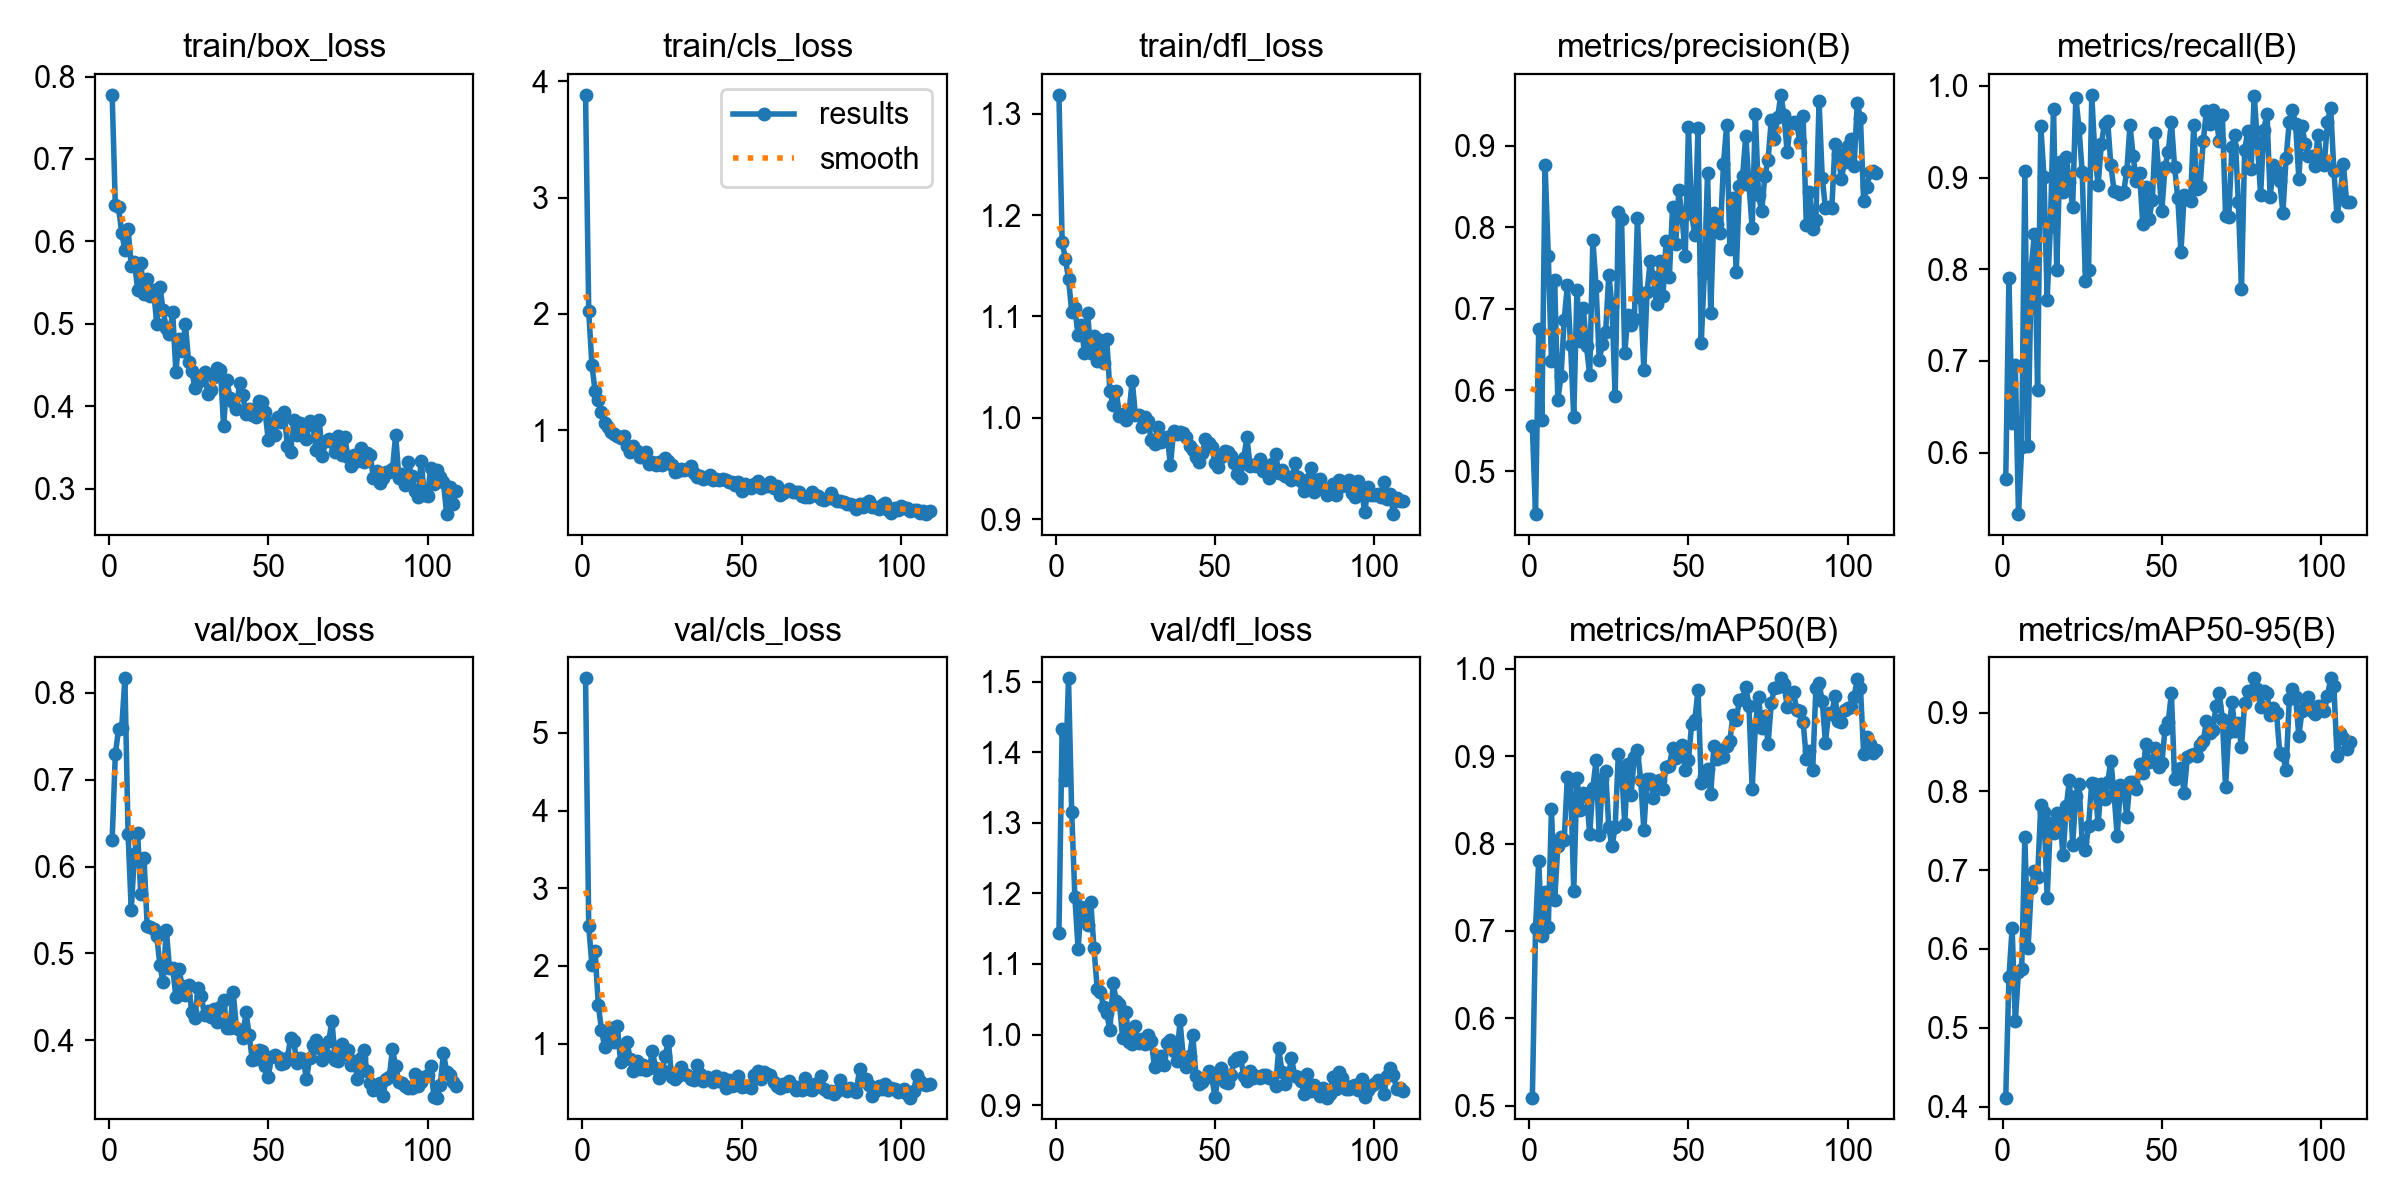

Source data for this figure (header and first rows):
epoch, time, train/box_loss, train/cls_loss, train/dfl_loss, metrics/precision(B), metrics/recall(B), metrics/mAP50(B), metrics/mAP50-95(B), val/box_loss, val/cls_loss, val/dfl_loss, lr/pg0, lr/pg1, lr/pg2
1, 6.87, 0.7778, 3.885, 1.319, 0.5553, 0.5707, 0.5094, 0.4114, 0.6307, 5.703, 1.144, 0.0003238, 0.0003238, 0.0003238
2, 13.14, 0.6441, 2.023, 1.174, 0.4475, 0.7901, 0.7029, 0.5641, 0.7293, 2.511, 1.433, 0.0006528, 0.0006528, 0.0006528
3, 19.47, 0.6413, 1.564, 1.157, 0.6752, 0.6325, 0.7805, 0.6262, 0.7579, 2.009, 1.36, 0.0009774, 0.0009774, 0.0009774
4, 25.67, 0.6108, 1.335, 1.137, 0.563, 0.6955, 0.6942, 0.5081, 0.7593, 2.187, 1.505, 0.0009802, 0.0009802, 0.0009802
5, 31.81, 0.5893, 1.263, 1.105, 0.8766, 0.5329, 0.7444, 0.5712, 0.8168, 1.499, 1.316, 0.0009736, 0.0009736, 0.0009736
6, 37.84, 0.6148, 1.161, 1.108, 0.7653, 0.6057, 0.7045, 0.5747, 0.6379, 1.179, 1.195, 0.000967, 0.000967, 0.000967
7, 43.64, 0.5704, 1.065, 1.081, 0.6361, 0.9069, 0.8391, 0.7414, 0.5498, 0.9527, 1.122, 0.0009604, 0.0009604, 0.0009604
8, 49.5, 0.5749, 1.031, 1.092, 0.7347, 0.6077, 0.7355, 0.6007, 0.6146, 1.032, 1.181, 0.0009538, 0.0009538, 0.0009538
9, 55.28, 0.5417, 0.9855, 1.064, 0.5877, 0.8018, 0.7969, 0.6768, 0.6384, 1.202, 1.171, 0.0009472, 0.0009472, 0.0009472
10, 61.09, 0.5737, 0.9653, 1.103, 0.617, 0.8382, 0.808, 0.6986, 0.5678, 1.026, 1.155, 0.0009406, 0.0009406, 0.0009406
11, 66.87, 0.536, 0.9526, 1.064, 0.6863, 0.6686, 0.8045, 0.6916, 0.6103, 1.22, 1.187, 0.000934, 0.000934, 0.000934
12, 72.66, 0.5545, 0.9319, 1.081, 0.7288, 0.9566, 0.8766, 0.7825, 0.531, 0.7584, 1.122, 0.0009274, 0.0009274, 0.0009274
13, 78.6, 0.5339, 0.9544, 1.056, 0.6551, 0.9001, 0.8716, 0.7735, 0.5305, 0.7984, 1.065, 0.0009208, 0.0009208, 0.0009208
14, 84.39, 0.541, 0.868, 1.076, 0.5666, 0.7667, 0.7461, 0.665, 0.5286, 1.026, 1.061, 0.0009142, 0.0009142, 0.0009142
15, 90.19, 0.5003, 0.8134, 1.054, 0.7233, 0.846, 0.8755, 0.7592, 0.5201, 0.8041, 1.04, 0.0009076, 0.0009076, 0.0009076
16, 95.98, 0.5448, 0.8614, 1.078, 0.6604, 0.9749, 0.8384, 0.7468, 0.4862, 0.6459, 1.031, 0.000901, 0.000901, 0.000901
17, 101.8, 0.5167, 0.8182, 1.026, 0.7005, 0.7995, 0.8582, 0.7724, 0.4667, 0.7782, 1.006, 0.0008944, 0.0008944, 0.0008944
18, 107.6, 0.4947, 0.7713, 1.013, 0.6537, 0.9167, 0.8564, 0.7631, 0.5275, 0.6693, 1.073, 0.0008878, 0.0008878, 0.0008878
19, 113.4, 0.4877, 0.7736, 1.026, 0.6183, 0.8843, 0.8107, 0.7186, 0.4826, 0.7186, 1.048, 0.0008812, 0.0008812, 0.0008812
20, 119.2, 0.5146, 0.8091, 1.001, 0.7845, 0.9225, 0.8641, 0.7809, 0.4835, 0.6614, 1.044, 0.0008746, 0.0008746, 0.0008746
21, 125, 0.4417, 0.7131, 1.004, 0.7279, 0.8946, 0.8951, 0.8148, 0.4502, 0.6801, 0.9946, 0.000868, 0.000868, 0.000868
22, 130.8, 0.4819, 0.7258, 0.9976, 0.6371, 0.8674, 0.8093, 0.7322, 0.4817, 0.9005, 1.033, 0.0008614, 0.0008614, 0.0008614
23, 136.6, 0.4666, 0.703, 1.005, 0.656, 0.9872, 0.8744, 0.7939, 0.4621, 0.6792, 0.9895, 0.0008548, 0.0008548, 0.0008548
24, 142.5, 0.4998, 0.7266, 1.037, 0.6709, 0.9538, 0.8825, 0.809, 0.4526, 0.5573, 0.9873, 0.0008482, 0.0008482, 0.0008482
25, 148.3, 0.4538, 0.7034, 1.002, 0.7419, 0.9058, 0.8184, 0.7361, 0.4632, 0.6548, 1.012, 0.0008416, 0.0008416, 0.0008416
26, 154.1, 0.4422, 0.7645, 1.003, 0.7036, 0.7872, 0.7968, 0.7249, 0.4324, 0.8377, 0.9881, 0.000835, 0.000835, 0.000835
27, 159.9, 0.422, 0.7401, 0.9907, 0.592, 0.7995, 0.8191, 0.7564, 0.4257, 1.032, 0.9944, 0.0008284, 0.0008284, 0.0008284
28, 165.7, 0.4297, 0.6998, 1.001, 0.8192, 0.9902, 0.9028, 0.8109, 0.4606, 0.5701, 0.9866, 0.0008218, 0.0008218, 0.0008218
29, 171.5, 0.4336, 0.6409, 0.9965, 0.8102, 0.9233, 0.8853, 0.809, 0.4506, 0.541, 0.9997, 0.0008152, 0.0008152, 0.0008152
30, 177.3, 0.4416, 0.6501, 0.9775, 0.6455, 0.892, 0.8228, 0.758, 0.4285, 0.5802, 0.9905, 0.0008086, 0.0008086, 0.0008086
31, 183.1, 0.4153, 0.6673, 0.9744, 0.692, 0.9363, 0.8912, 0.8099, 0.4341, 0.7027, 0.954, 0.000802, 0.000802, 0.000802
32, 188.9, 0.4194, 0.6598, 0.991, 0.6799, 0.9589, 0.8561, 0.7903, 0.4264, 0.6045, 0.9628, 0.0007954, 0.0007954, 0.0007954
33, 194.7, 0.4357, 0.6685, 0.9757, 0.6872, 0.9614, 0.8996, 0.8121, 0.4355, 0.589, 0.9691, 0.0007888, 0.0007888, 0.0007888
34, 200.6, 0.4463, 0.6922, 0.9802, 0.8114, 0.9132, 0.907, 0.8383, 0.4213, 0.5383, 0.9575, 0.0007822, 0.0007822, 0.0007822
35, 206.4, 0.4437, 0.6361, 0.9814, 0.7128, 0.8854, 0.8732, 0.7962, 0.438, 0.5257, 0.9882, 0.0007756, 0.0007756, 0.0007756
36, 212.2, 0.3757, 0.5972, 0.9532, 0.6252, 0.8843, 0.8156, 0.7429, 0.4465, 0.7226, 0.9928, 0.000769, 0.000769, 0.000769
37, 218, 0.4321, 0.6087, 0.9871, 0.72, 0.8818, 0.8737, 0.8079, 0.4142, 0.61, 0.976, 0.0007624, 0.0007624, 0.0007624
38, 223.8, 0.4105, 0.5811, 0.9836, 0.7585, 0.884, 0.874, 0.8029, 0.4146, 0.5141, 0.9632, 0.0007558, 0.0007558, 0.0007558
39, 229.5, 0.4057, 0.593, 0.986, 0.7387, 0.907, 0.8518, 0.7679, 0.4556, 0.5657, 1.02, 0.0007492, 0.0007492, 0.0007492
40, 235.3, 0.3971, 0.6144, 0.9847, 0.7055, 0.9569, 0.872, 0.8123, 0.4143, 0.5401, 0.9684, 0.0007426, 0.0007426, 0.0007426
41, 241.1, 0.4279, 0.576, 0.9808, 0.759, 0.9235, 0.873, 0.8119, 0.4115, 0.5075, 0.9538, 0.000736, 0.000736, 0.000736
42, 246.9, 0.414, 0.5798, 0.9718, 0.7153, 0.8957, 0.8628, 0.8032, 0.4025, 0.5828, 0.9691, 0.0007294, 0.0007294, 0.0007294
43, 252.7, 0.3908, 0.5762, 0.9685, 0.7827, 0.9053, 0.888, 0.8342, 0.4325, 0.5147, 0.9998, 0.0007228, 0.0007228, 0.0007228
44, 258.6, 0.397, 0.5821, 0.9613, 0.7391, 0.8498, 0.8882, 0.8226, 0.4062, 0.5609, 0.942, 0.0007162, 0.0007162, 0.0007162
45, 264.4, 0.3894, 0.573, 0.9564, 0.8244, 0.8902, 0.9092, 0.8604, 0.377, 0.4323, 0.9301, 0.0007096, 0.0007096, 0.0007096
46, 270.2, 0.3872, 0.5533, 0.965, 0.779, 0.855, 0.8982, 0.8371, 0.3781, 0.5312, 0.9323, 0.000703, 0.000703, 0.000703
47, 276, 0.4069, 0.5584, 0.9791, 0.8459, 0.8754, 0.9035, 0.8383, 0.3883, 0.456, 0.9388, 0.0006964, 0.0006964, 0.0006964
48, 281.8, 0.4049, 0.5254, 0.9751, 0.8125, 0.949, 0.9123, 0.8547, 0.3875, 0.4643, 0.9485, 0.0006898, 0.0006898, 0.0006898
49, 287.6, 0.3933, 0.553, 0.971, 0.7648, 0.9073, 0.8841, 0.8306, 0.3698, 0.5786, 0.9393, 0.0006832, 0.0006832, 0.0006832
50, 293.4, 0.3597, 0.4781, 0.9554, 0.9228, 0.8639, 0.8956, 0.8357, 0.3578, 0.4391, 0.9115, 0.0006766, 0.0006766, 0.0006766
51, 299.2, 0.3803, 0.5391, 0.9513, 0.816, 0.9116, 0.9364, 0.8792, 0.3808, 0.4585, 0.9435, 0.00067, 0.00067, 0.00067
52, 305, 0.3655, 0.5156, 0.9609, 0.7904, 0.9278, 0.9411, 0.888, 0.3833, 0.4539, 0.9522, 0.0006634, 0.0006634, 0.0006634
53, 310.9, 0.3869, 0.5068, 0.9669, 0.9216, 0.9609, 0.9759, 0.9242, 0.3802, 0.4247, 0.9326, 0.0006568, 0.0006568, 0.0006568
54, 316.8, 0.3813, 0.538, 0.9659, 0.6578, 0.9117, 0.8693, 0.8155, 0.3724, 0.5973, 0.9313, 0.0006502, 0.0006502, 0.0006502
55, 322.6, 0.3936, 0.5623, 0.962, 0.7433, 0.8774, 0.877, 0.8284, 0.374, 0.6452, 0.9426, 0.0006436, 0.0006436, 0.0006436
56, 328.4, 0.3514, 0.5059, 0.9549, 0.8671, 0.8186, 0.8849, 0.8298, 0.3792, 0.5434, 0.9628, 0.000637, 0.000637, 0.000637
57, 334.2, 0.3448, 0.5241, 0.9447, 0.6952, 0.8808, 0.8568, 0.7981, 0.4027, 0.6326, 0.9665, 0.0006304, 0.0006304, 0.0006304
58, 340.1, 0.3837, 0.518, 0.9404, 0.8177, 0.8766, 0.9117, 0.8435, 0.3987, 0.6097, 0.9683, 0.0006238, 0.0006238, 0.0006238
59, 345.8, 0.3649, 0.5576, 0.9601, 0.8041, 0.874, 0.8965, 0.8456, 0.374, 0.5898, 0.9408, 0.0006172, 0.0006172, 0.0006172
60, 351.6, 0.3796, 0.5027, 0.9806, 0.7927, 0.9575, 0.9056, 0.8474, 0.3792, 0.4994, 0.9347, 0.0006106, 0.0006106, 0.0006106
... 49 more rows
